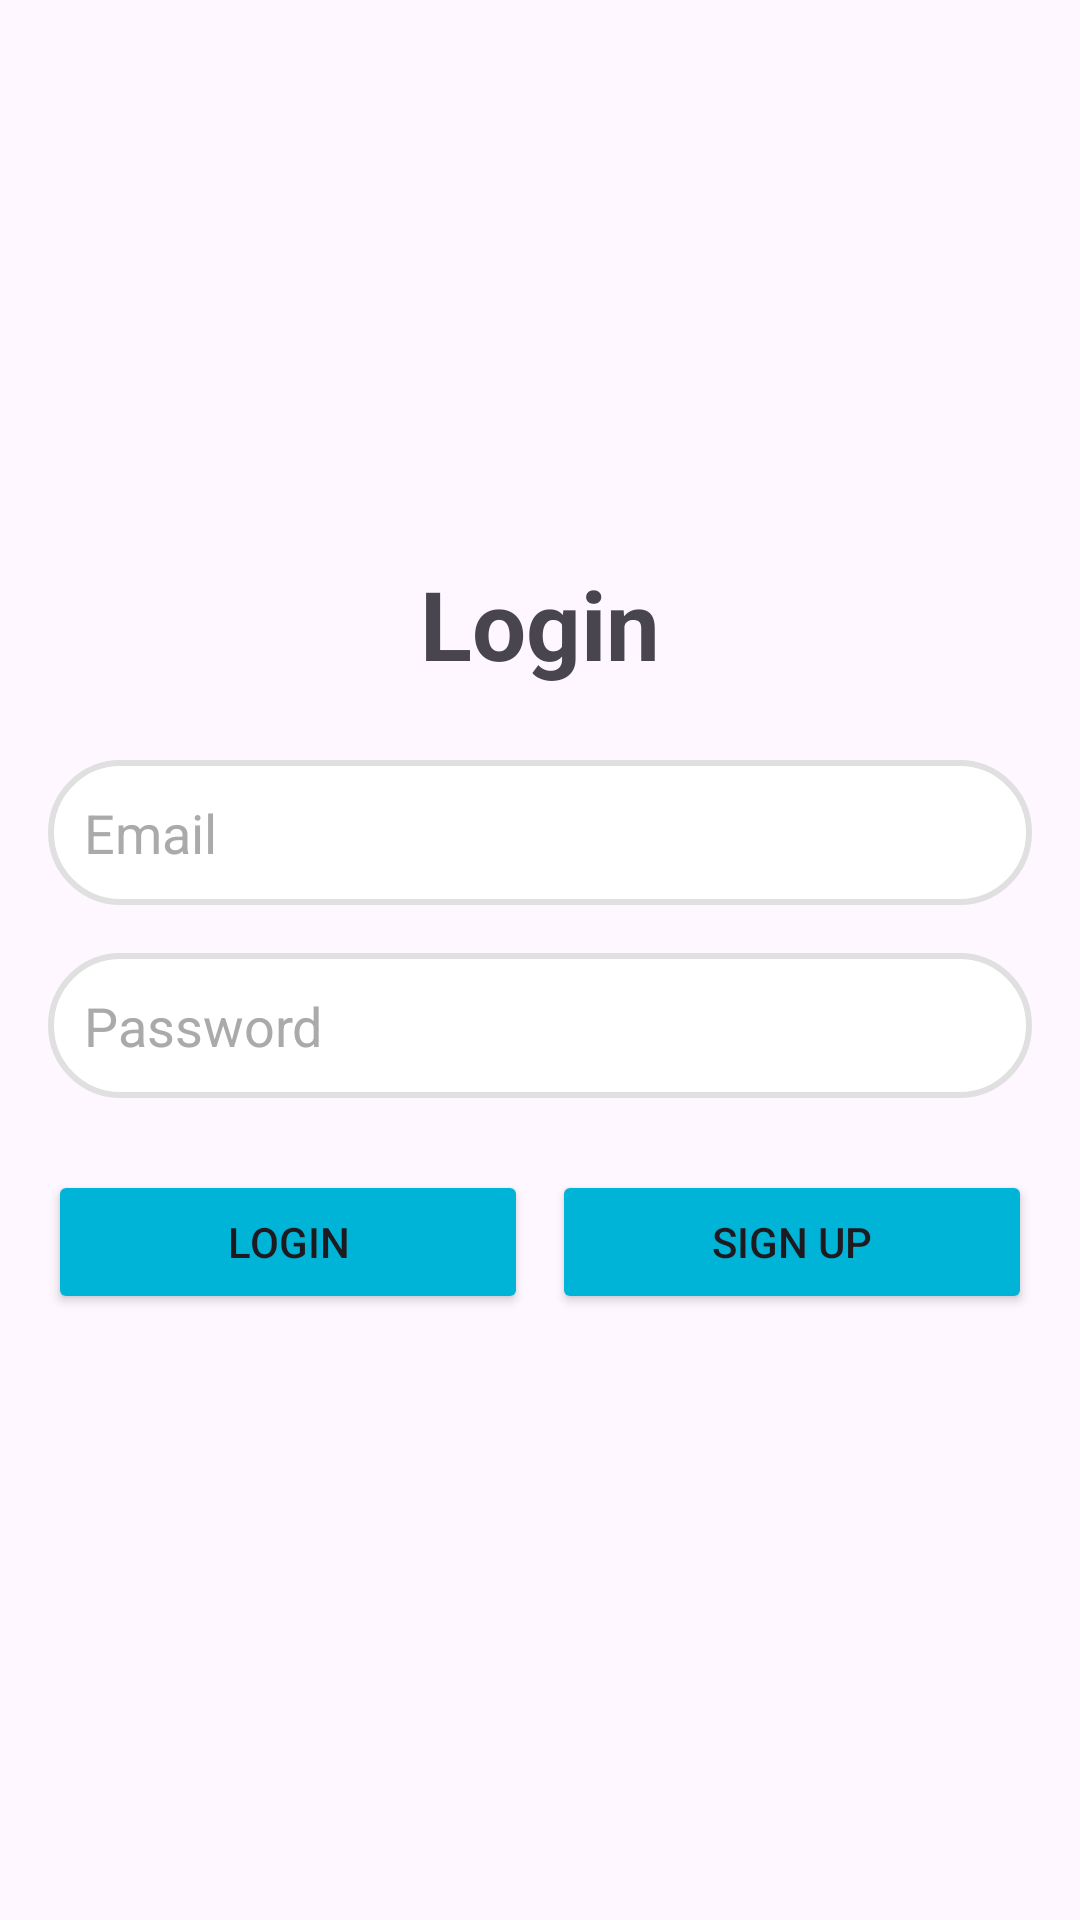

Reconstruct the res/layout file that produces this screen, plus the resources it refers to.
<!-- AndroidManifest.xml: application theme Theme.TravelAdventures -->
<!-- res/layout/fragment_login.xml -->
<?xml version="1.0" encoding="utf-8"?>
<layout xmlns:android="http://schemas.android.com/apk/res/android"
    xmlns:app="http://schemas.android.com/apk/res-auto">

    <androidx.constraintlayout.widget.ConstraintLayout
        android:layout_width="match_parent"
        android:layout_height="match_parent"
        android:padding="16dp"
        android:fitsSystemWindows="true">

        
        <LinearLayout
            android:id="@+id/centerLayout"
            android:layout_width="0dp"
            android:layout_height="wrap_content"
            android:orientation="vertical"
            android:gravity="center"
            app:layout_constraintTop_toTopOf="parent"
            app:layout_constraintBottom_toBottomOf="parent"
            app:layout_constraintStart_toStartOf="parent"
            app:layout_constraintEnd_toEndOf="parent">

            
            <TextView
                android:id="@+id/loginTitle"
                android:layout_width="wrap_content"
                android:layout_height="wrap_content"
                android:text="@string/login"
                android:textSize="32sp"
                android:textStyle="bold"
                android:layout_marginBottom="24dp" />

            
            <EditText
                android:id="@+id/emailEditText"
                android:layout_width="match_parent"
                android:layout_height="wrap_content"
                android:hint="@string/email"
                android:inputType="textEmailAddress"
                android:layout_marginBottom="16dp"
                android:padding="12dp"
                android:textColor="@android:color/black"
                android:textColorHint="@android:color/darker_gray"
                android:background="@drawable/rounded_edittext" />

            
            <EditText
                android:id="@+id/passwordEditText"
                android:layout_width="match_parent"
                android:layout_height="wrap_content"
                android:hint="@string/password"
                android:inputType="textPassword"
                android:layout_marginBottom="24dp"
                android:padding="12dp"
                android:textColor="@android:color/black"
                android:textColorHint="@android:color/darker_gray"
                android:background="@drawable/rounded_edittext" />

            
            <LinearLayout
                android:id="@+id/buttonLayout"
                android:layout_width="match_parent"
                android:layout_height="wrap_content"
                android:orientation="horizontal"
                android:layout_marginBottom="16dp">

                
                <Button
                    android:id="@+id/loginButton"
                    android:layout_width="0dp"
                    android:layout_height="wrap_content"
                    android:layout_weight="1"
                    android:text="@string/login"
                    android:backgroundTint="@color/blue"
                    android:layout_marginEnd="8dp" />

                
                <Button
                    android:id="@+id/signUpButton"
                    android:layout_width="0dp"
                    android:layout_height="wrap_content"
                    android:layout_weight="1"
                    android:text="@string/sign_up"
                    android:backgroundTint="@color/blue" />
            </LinearLayout>
            
            <TextView
                android:id="@+id/invalidLoginError"
                android:layout_width="wrap_content"
                android:layout_height="wrap_content"
                android:textColor="@android:color/holo_red_light"
                android:visibility="gone"
                android:text="@string/invalid_login_error" />
        </LinearLayout>

    </androidx.constraintlayout.widget.ConstraintLayout>
</layout>
<!-- resources referenced by this layout -->
<resources>
  <color name="blue">#00b4d8</color>
  <!-- drawable rounded_edittext (drawable) -->
  <?xml version="1.0" encoding="utf-8"?>
  <shape xmlns:android="http://schemas.android.com/apk/res/android">
      <solid android:color="#FFFFFF" /> 
      <corners android:radius="30dp" /> 
      <stroke android:width="2dp" android:color="#E0E0E0" /> 
      <padding
          android:left="10dp"
          android:right="10dp"
          android:top="10dp"
          android:bottom="10dp" />
  </shape>
  <string name="email">Email</string>
  <string name="invalid_login_error">Invalid email or password</string>
  <string name="login">Login</string>
  <string name="password">Password</string>
  <string name="sign_up">Sign Up</string>
  <style name="Theme.TravelAdventures" parent="Base.Theme.TravelAdventures" />
  <style name="Base.Theme.TravelAdventures" parent="Theme.Material3.DayNight.NoActionBar">
          
          
          <item name="colorPrimary">@color/purple_500</item>
          <item name="colorPrimaryVariant">@color/purple_700</item>
          <item name="colorOnPrimary">@color/white</item>
          
          <item name="colorSecondary">@color/teal_200</item>
          <item name="colorSecondaryVariant">@color/teal_700</item>
          <item name="colorOnSecondary">@color/black</item>
  
          
          <item name="android:statusBarColor">?attr/colorPrimaryVariant</item>
  
      </style>
  <color name="purple_500">#FF6200EE</color>
  <color name="purple_700">#FF3700B3</color>
  <color name="white">#FFFFFFFF</color>
  <color name="teal_200">#FF03DAC5</color>
  <color name="teal_700">#FF018786</color>
  <color name="black">#FF000000</color>
</resources>
